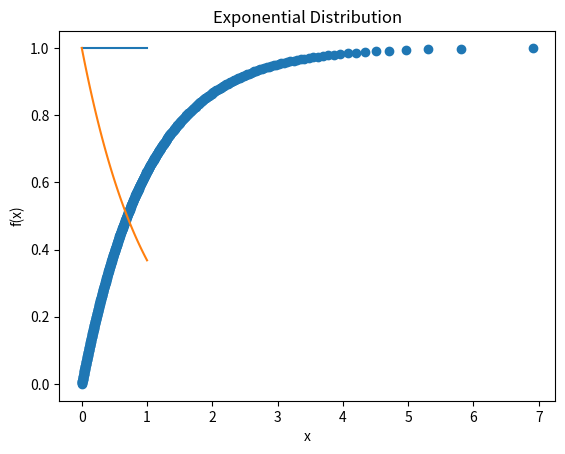

Write the Python code that produced this figure.
import matplotlib.pyplot as plt
import numpy as np


def create_p(n):
    values = np.arange(1, n + 1)

    return (values - 0.5) / n


if __name__ == '__main__':
    p = create_p(500)

    y = np.linspace(0, 1, 500)

    x = -np.log(1 - p)

    plt.scatter(x, y)
    plt.title("Uniform vs Exponential QQ plot")
    plt.xlabel("tj")
    plt.ylabel("Uniform (0, 1)")
    plt.savefig("QQ_U(0,1)_Exp.png")
    plt.show()

    n = 500

    p = 1
    plt.plot(np.linspace(0, 1), np.full(50, p))
    plt.title("Uniform Distribution")
    plt.xlabel("x")
    plt.ylabel("f(x)")
    plt.savefig("Unfirma_distrubtion.png")
    plt.show()

    x = np.linspace(0, 1)

    y = np.exp(-x)
    plt.plot(x, y)
    plt.title("Exponential Distribution")
    plt.xlabel("x")
    plt.ylabel("f(x)")
    plt.savefig("Exponential_distrubtion.png")
    plt.show()
